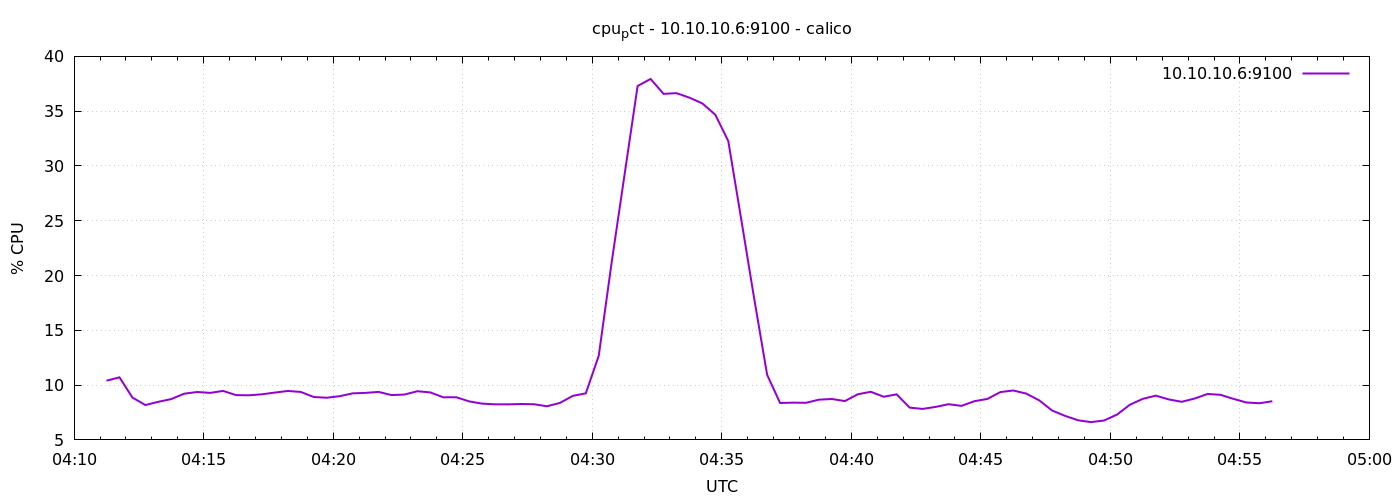

Values plotted in this chart, from the file beside it:
1776831075	10.404761904757754
1776831105	10.71
1776831135	8.867
1776831165	8.181
1776831195	8.476
1776831225	8.729
1776831255	9.217
1776831285	9.373
1776831315	9.289
1776831345	9.472
1776831375	9.086
1776831405	9.071
1776831435	9.162
1776831465	9.319
1776831495	9.467
1776831525	9.376
1776831555	8.915
1776831585	8.848
1776831615	8.99
1776831645	9.248
1776831675	9.29
1776831705	9.381
1776831735	9.09
1776831765	9.138
1776831795	9.443
1776831825	9.333
1776831855	8.886
1776831885	8.893
1776831915	8.514
1776831945	8.31
1776831975	8.245
1776832005	8.243
1776832035	8.276
1776832065	8.255
1776832095	8.071
1776832125	8.372
1776832155	9.02
1776832185	9.249
1776832215	12.68
1776832245	21.23
1776832275	29.27
1776832305	37.3
1776832335	37.94
1776832365	36.58
1776832395	36.64
1776832425	36.23
1776832455	35.7
1776832485	34.67
1776832515	32.27
1776832545	25.12
1776832575	17.89
1776832605	10.94
1776832635	8.367
1776832665	8.4
1776832695	8.386
1776832725	8.673
1776832755	8.733
1776832785	8.544
1776832815	9.167
1776832845	9.39
1776832875	8.938
... 30 more rows
